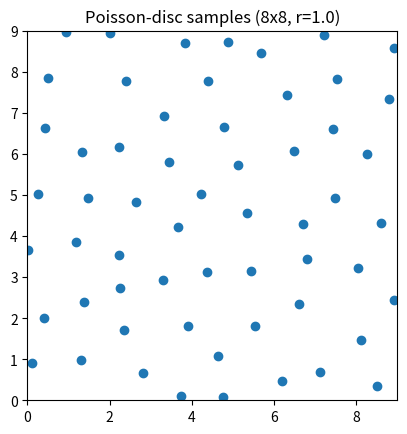

This chart was generated by the following Python code:
import math
import numpy as np
import matplotlib.pyplot as plt

class PoissonDisc:
    """
    Method used for generating points where no two points are within an
    r distance of eachother

    Implemented from this paper:
    https://www.cs.ubc.ca/~rbridson/docs/bridson-siggraph07-poissondisk.pdf
    """
    def __init__(self, grid_length, grid_width, min_radius, max_sample_size):
        """Initialization with initial state"""

        self.cell_size = min_radius / math.sqrt(2)
        self.min_radius = min_radius
        self.sample_size = max_sample_size
        self.grid_width = grid_width
        self.grid_length = grid_length

        self.grid_size_x = int(grid_length / self.cell_size) + 1 
        self.grid_size_y = int(grid_width / self.cell_size) + 1
        self.grid = [[None] * self.grid_size_y for _ in range(self.grid_size_x)]
        self.active_list = []
        self.samples = []
        
        x0 = np.array([np.random.uniform(0, grid_length), np.random.uniform(0, grid_width)])
        gx, gy = self._convert_point_grid(x0)
        self.grid[gx][gy] = x0
        self.active_list.append(x0)
        self.samples.append(x0)

    def _convert_point_grid(self, point: [float, float]) -> tuple[int, int]:
        """Converts point indexes for grid"""

        x = int(point[0] / self.cell_size)
        y = int(point[1] / self.cell_size)
        return x, y
    
    def _check_valid_grid(self, x, y) -> bool:
        """Checks if x and y are within the grid size"""

        return 0 <= x < self.grid_size_x and 0 <= y < self.grid_size_y
    
    def _check_valid_point(self, point) -> bool:
        """Checks point to ensure it is within normal grid"""

        return 0 <= point[0] < self.grid_length and 0 <= point[1] < self.grid_width

    def _check_neighbors(self, point) -> bool:
        """Checks distance from point to all surrounding neighbors"""
        
        px, py = self._convert_point_grid(point)

        for dx in range(-1, 2):
            for dy in range(-1, 2):
                nx, ny = px+dx, py+dy
                if not self._check_valid_grid(nx, ny):
                    continue

                neigbor_point = self.grid[nx][ny]
                if neigbor_point is None:
                    continue

                if np.linalg.norm(neigbor_point - point) < self.min_radius:
                    return True
        
        return False

    def sample(self):
        """Creates new points surrounding an existing point
        
        Selects front point and generates up to sample_size
        candidate points uniformly in the annulus [r, 2r] around it.
        """
        
        base_point = self.active_list.pop()

        # idx = np.random.randint(len(self.active_list))
        # base_point = self.active_list[idx]

        for _ in range(self.sample_size):
            angle = np.random.uniform(0, 2 * np.pi)
            radius = np.sqrt(np.random.uniform(pow(self.min_radius,2), pow(self.min_radius*2,2)))
            
            new_point = base_point + np.array([radius * np.cos(angle), radius * np.sin(angle)])

            if not self._check_valid_point(new_point) or self._check_neighbors(new_point):
                continue

            self.active_list.append(new_point)
            self.samples.append(new_point)
            nx, ny = self._convert_point_grid(new_point)
            self.grid[nx][ny] = new_point

    def generate(self):
        """Creates poisson disc distribution"""
        
        while self.active_list:
            self.sample()

        # return [p for row in self.grid for p in row if p is not None]
        return np.array(self.samples)


if __name__ == "__main__":
    """Run this file for an exampl output"""

    t = PoissonDisc(8,8,1.0,10)
    pd = PoissonDisc(grid_length=9, grid_width=9, min_radius=1.0, max_sample_size=30)
    points = pd.generate()

    print("Generated points:", len(points))
    print("Grid size:", pd.grid_size_x, "x", pd.grid_size_y)

    plt.figure()
    plt.scatter(points[:, 0], points[:, 1])
    plt.xlim(0, 9)
    plt.ylim(0, 9)
    plt.gca().set_aspect('equal', adjustable='box')
    plt.title("Poisson-disc samples (8x8, r=1.0)")
    plt.show()